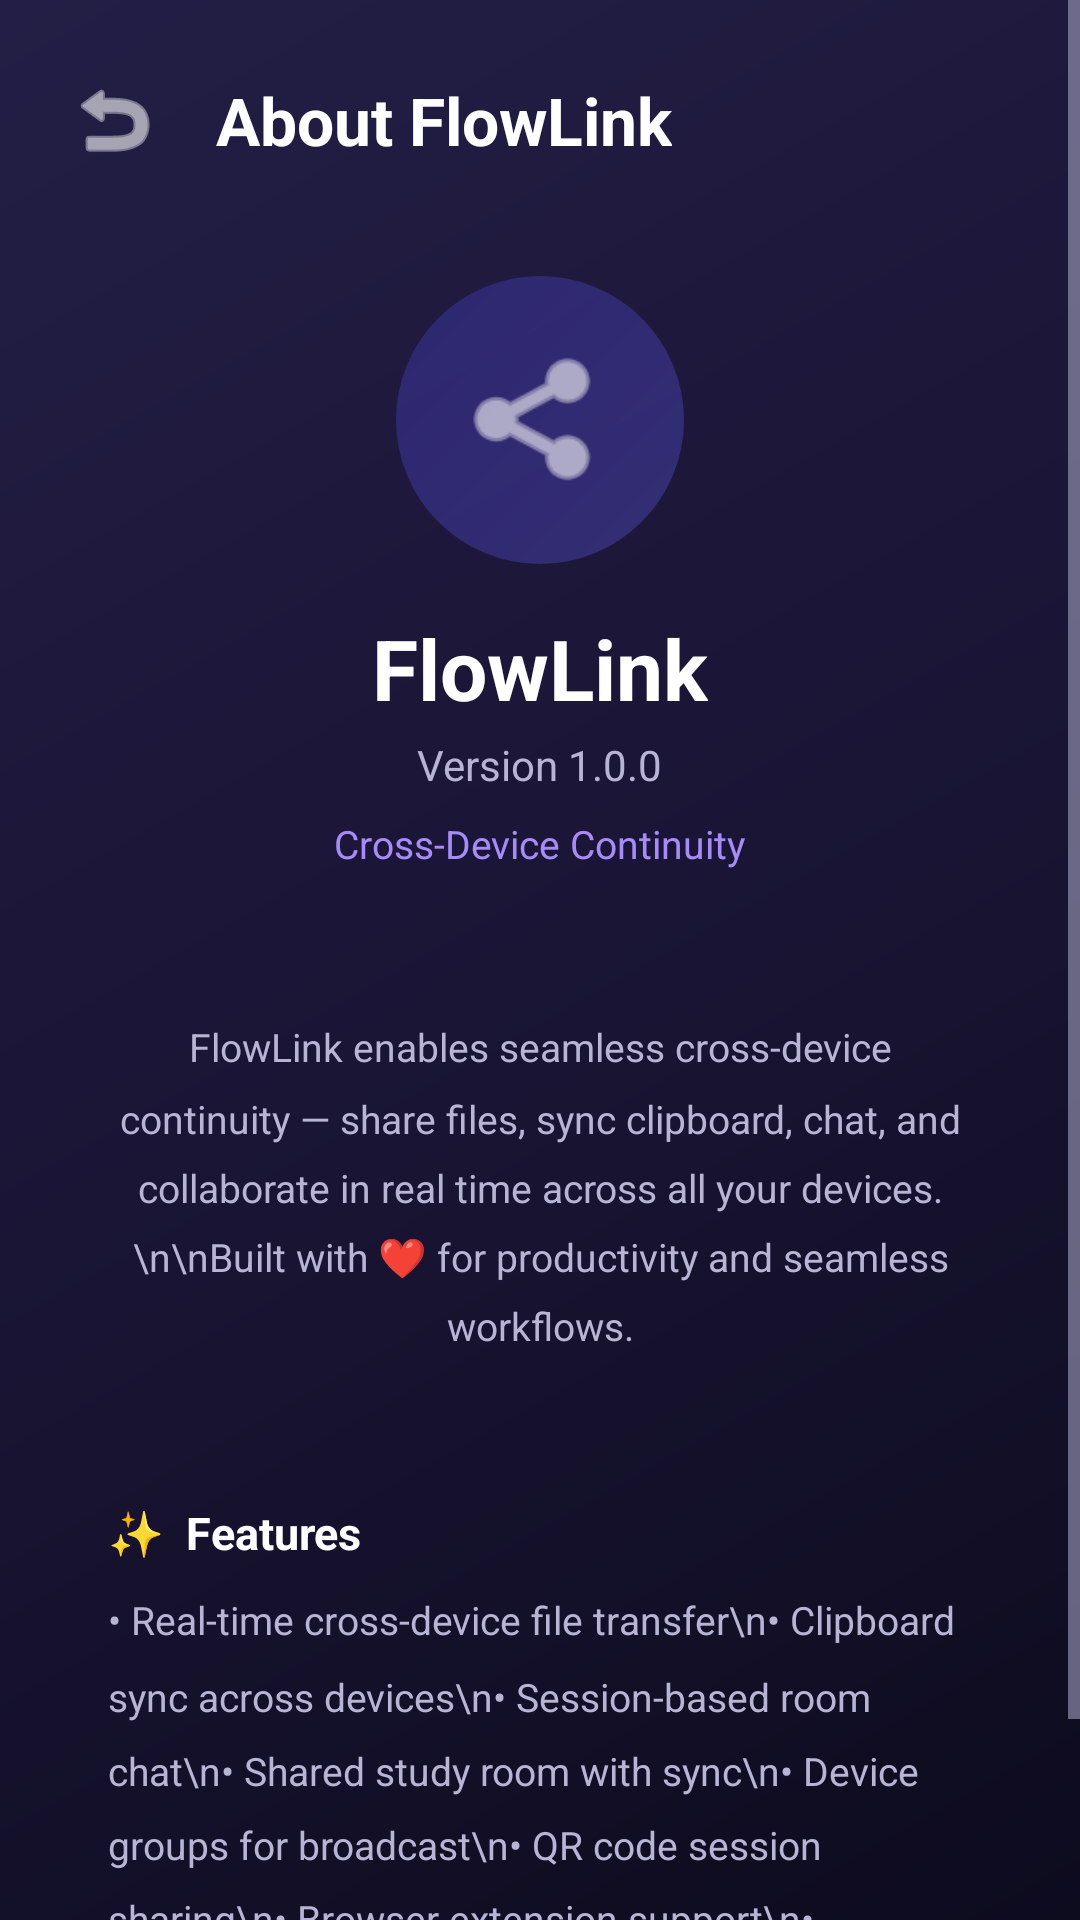

This screen was rendered from an Android layout file. Write that file and the resources it references.
<!-- AndroidManifest.xml: application theme Theme.FlowLink -->
<!-- res/layout/fragment_about.xml -->
<?xml version="1.0" encoding="utf-8"?>
<ScrollView xmlns:android="http://schemas.android.com/apk/res/android"
    android:layout_width="match_parent"
    android:layout_height="match_parent"
    android:background="@drawable/bg_gradient"
    android:fillViewport="true">

    <LinearLayout
        android:layout_width="match_parent"
        android:layout_height="wrap_content"
        android:orientation="vertical"
        android:paddingHorizontal="18dp"
        android:paddingTop="20dp"
        android:paddingBottom="24dp"
        android:gravity="center_horizontal">

        <LinearLayout
            android:layout_width="match_parent"
            android:layout_height="wrap_content"
            android:orientation="horizontal"
            android:gravity="center_vertical"
            android:layout_marginBottom="32dp">

            <ImageButton
                android:id="@+id/btn_back"
                android:layout_width="40dp"
                android:layout_height="40dp"
                android:background="@drawable/glass_card_bg_dark"
                android:src="@android:drawable/ic_menu_revert"
                android:tint="#FFFFFF"
                android:padding="8dp"
                android:contentDescription="Back"
                android:layout_marginEnd="14dp" />

            <TextView
                android:layout_width="wrap_content"
                android:layout_height="wrap_content"
                android:text="About FlowLink"
                android:textColor="#FFFFFF"
                android:textSize="22sp"
                android:textStyle="bold" />
        </LinearLayout>

        
        <FrameLayout
            android:layout_width="96dp"
            android:layout_height="96dp"
            android:layout_marginBottom="16dp">

            <View
                android:layout_width="96dp"
                android:layout_height="96dp"
                android:background="@drawable/share_fab_bg"
                android:alpha="0.3" />

            <ImageView
                android:layout_width="52dp"
                android:layout_height="52dp"
                android:layout_gravity="center"
                android:src="@android:drawable/ic_menu_share"
                android:tint="#FFFFFF" />
        </FrameLayout>

        <TextView
            android:layout_width="wrap_content"
            android:layout_height="wrap_content"
            android:text="FlowLink"
            android:textColor="#FFFFFF"
            android:textSize="28sp"
            android:textStyle="bold"
            android:layout_marginBottom="4dp" />

        <TextView
            android:layout_width="wrap_content"
            android:layout_height="wrap_content"
            android:text="Version 1.0.0"
            android:textColor="#B8B5D4"
            android:textSize="14sp"
            android:layout_marginBottom="8dp" />

        <TextView
            android:layout_width="wrap_content"
            android:layout_height="wrap_content"
            android:text="Cross-Device Continuity"
            android:textColor="#A78BFA"
            android:textSize="13sp"
            android:layout_marginBottom="32dp" />

        
        <LinearLayout
            android:layout_width="match_parent"
            android:layout_height="wrap_content"
            android:orientation="vertical"
            android:background="@drawable/glass_card_bg"
            android:padding="18dp"
            android:layout_marginBottom="14dp">

            <TextView
                android:layout_width="match_parent"
                android:layout_height="wrap_content"
                android:text="FlowLink enables seamless cross-device continuity — share files, sync clipboard, chat, and collaborate in real time across all your devices.\n\nBuilt with ❤️ for productivity and seamless workflows."
                android:textColor="#B8B5D4"
                android:textSize="13sp"
                android:lineSpacingMultiplier="1.5"
                android:gravity="center" />
        </LinearLayout>

        
        <LinearLayout
            android:layout_width="match_parent"
            android:layout_height="wrap_content"
            android:orientation="vertical"
            android:background="@drawable/glass_card_bg"
            android:padding="18dp">

            <TextView
                android:layout_width="wrap_content"
                android:layout_height="wrap_content"
                android:text="✨  Features"
                android:textColor="#FFFFFF"
                android:textSize="15sp"
                android:textStyle="bold"
                android:layout_marginBottom="10dp" />

            <TextView
                android:layout_width="match_parent"
                android:layout_height="wrap_content"
                android:text="• Real-time cross-device file transfer\n• Clipboard sync across devices\n• Session-based room chat\n• Shared study room with sync\n• Device groups for broadcast\n• QR code session sharing\n• Browser extension support\n• Background invitation listening"
                android:textColor="#B8B5D4"
                android:textSize="13sp"
                android:lineSpacingMultiplier="1.6" />
        </LinearLayout>

    </LinearLayout>
</ScrollView>
<!-- resources referenced by this layout -->
<resources>
  <!-- drawable bg_gradient (drawable) -->
  <?xml version="1.0" encoding="utf-8"?>
  <shape xmlns:android="http://schemas.android.com/apk/res/android">
      <gradient
          android:type="linear"
          android:angle="135"
          android:startColor="#0D0B1E"
          android:centerColor="#1A1535"
          android:endColor="#231E45" />
  </shape>
  <!-- drawable share_fab_bg (drawable) -->
  <?xml version="1.0" encoding="utf-8"?>
  <shape xmlns:android="http://schemas.android.com/apk/res/android"
      android:shape="oval">
      <gradient
          android:type="linear"
          android:angle="135"
          android:startColor="#6C63FF"
          android:endColor="#4F46E5" />
  </shape>
  <style name="Theme.FlowLink" parent="Theme.MaterialComponents.DayNight.NoActionBar">
          <item name="colorPrimary">@color/brand_purple</item>
          <item name="colorPrimaryVariant">@color/brand_purple_dark</item>
          <item name="colorOnPrimary">@color/white</item>
          <item name="colorSecondary">@color/brand_violet</item>
          <item name="colorSecondaryVariant">@color/brand_indigo</item>
          <item name="colorOnSecondary">@color/white</item>
          <item name="android:statusBarColor">@color/bg_dark</item>
          <item name="android:navigationBarColor">@color/nav_bg</item>
          <item name="android:windowBackground">@color/bg_dark</item>
          <item name="android:textColorPrimary">@color/text_primary</item>
          <item name="android:textColorSecondary">@color/text_secondary</item>
      </style>
  <color name="brand_purple">#6C63FF</color>
  <color name="brand_purple_dark">#4A42CC</color>
  <color name="white">#FFFFFF</color>
  <color name="brand_violet">#7C3AED</color>
  <color name="brand_indigo">#4F46E5</color>
  <color name="bg_dark">#0D0B1E</color>
  <color name="nav_bg">#1E1A3E</color>
  <color name="text_primary">#FFFFFF</color>
  <color name="text_secondary">#B8B5D4</color>
</resources>
